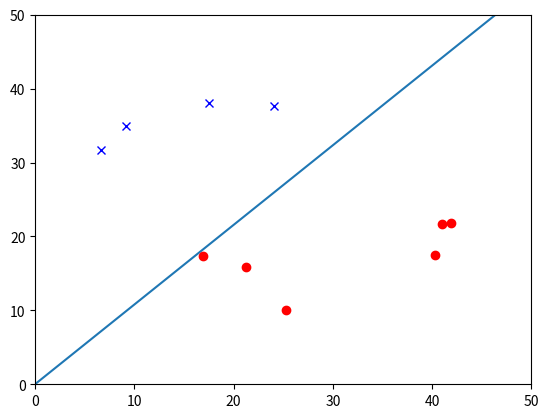

The matplotlib source for this figure:
import numpy
import scipy
import matplotlib

import matplotlib.pyplot as plt
from random import randint
import random

w = [-1, 1, 1]

def formula(x):
	print("w: ", w)
	return ((-w[1]*x)/w[2])-(w[0]/w[2])

def formula2(w2, x):
	return 

def cart2pol(x, y):
	rho = numpy.sqrt(x**2 + y**2)
	theta = numpy.arctan2(y, x)
	return[rho, theta]

def pol2cart(rho, theta):
	x = rho * numpy.cos(theta)
	y = rho * numpy.sin(theta)
	return[x, y]

def plot(data, h):
	i = 0
	rx = []
	ry = []
	bx = []
	by = []

	#print("data: ", data)

	while (i < len(data)):
		if (h[i] == -1):
			bx.append(data[i][1])
			by.append(data[i][2])
		elif (h[i] == 1):
			rx.append(data[i][1])
			ry.append(data[i][2])
		i += 1	

	lx = numpy.linspace(0,upperBound,2000)

	gx = numpy.array(range(0, upperBound))
	gy = formula(gx)
	plt.plot(gx, gy)

	plt.plot(rx, ry, 'ro')
	plt.plot(bx, by, 'bx')
	plt.axis([0,upperBound,0,upperBound])
	plt.show()

def checkBad(k, data, h):
	insideSign = w[0]*1+w[1]*data[k][0]+w[2]*data[k][1]
	if (insideSign > 0 and h[k] > 0):
		return True
	elif (insideSign > 0 and h[k] < 0):
		return False
	elif (insideSign < 0 and h[k] < 0):
		return True
	elif (insideSign < 0 and h[k] > 0):
		return False

def updateWeights(k, data, h):
	#print("wpre: ", w)
	j = 0
	while (j < 3):
		if (j == 0):
			w[j] = w[j] + (h[k])
		else:
			w[j] = w[j] + (h[k]*data[k][j-1])
		j += 1
	#print("wafter: ", w)

def makeDataCircles(data):
	i = 0
	while (i < numPoints):
		blueorred = random.randrange(-1,2,2)
		if (blueorred == -1):
			theta = random.uniform(0,180)
			rho = random.uniform(10,15)
			location = pol2cart(rho, theta)
			print("location: ", location)
			location[0] += 17.5
			if (location[1] < 0):
				location[1] = -(location[1])
			location[1] += 27.5
			blue.append(location[0])
			blue.append(location[1])
			data.append(list(blue))
			blue.clear()
			h.append(-1)
		elif (blueorred == 1):
			theta = random.uniform(180,360)
			rho = random.uniform(10,15)
			location = pol2cart(rho, theta)
			location[0] += 30
			if (location[1] > 0):
				location[1] = -(location[1])
			location[1] += 22.5
			red.append(location[0])
			red.append(location[1])
			data.append(list(red))
			red.clear()
			h.append(1)
		i += 1
	return h

def fixData(data2):
	i = 0
	while (i < len(data2)):
		data[i].insert(0, 1)
		i += 1

	print("data2: ", data2)
	return data2

def runSimulation(h ,data):
	numIter = 0
	complete = False
	while(complete == False): ##while iterations still need to be done
		i = 0
		checking = False
		while (i < len(data)): ##looping through data
			checking = checkBad(i, data, h)
			if (checking == True):
				if (i == len(data)-1): ##if you're done
					complete = True
					break
				else:
					i += 1
					continue
			elif (checking == False): ##if there is a wrong value
				updateWeights(i, data, h)
				break
			i += 1
		numIter += 1
	print("numIter: ", numIter)

if __name__ == "__main__":
	x1 = []
	x2 = []

	data = []
	red = []
	blue = []
	h = []

	numPoints = 10
	upperBound = 50

	h = makeDataCircles(data)
	#print("data:", data)
	#print("h: ", h2)

	runSimulation(h, data)
	#print("data:", data)

	#regression: 3.1b
	data2 = []
	data2 = fixData(data)
	x_matrix = numpy.matrix(data2)

	#h_fix = fixh(h)
	y_matrix = numpy.matrix(h)
	print("x_matrix: ", x_matrix)
	print("y_matrix: ", y_matrix)
	wlin = (numpy.linalg.inv(numpy.transpose(x_matrix) * x_matrix) * numpy.transpose(x_matrix)) * numpy.transpose(y_matrix)
	print("wlin: ", wlin)
	#w2 = 

	plot(data, h)